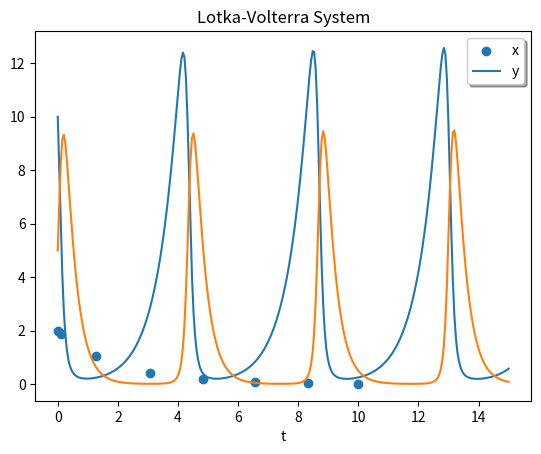

Write Python code to recreate this figure.
import numpy as np
from scipy.integrate import solve_ivp
import matplotlib.pyplot as plt

def exponential_decay(t, y):
    return -0.5 * y

sol = solve_ivp(exponential_decay, [0, 10], [2, 4, 8])
print(sol.t)

print(sol.y)

plt.scatter(sol.t, sol.y[0])
# plt.plot(sol.t, sol.y.T)

sol = solve_ivp(exponential_decay, [0, 10], [2, 4, 8], t_eval=[0, 1, 2, 4, 10])
print(sol.t)

print(sol.y)

# z is a vector, contain all state variable
def lotkavolterra(t, z, alpha, beta, delta, gamma):
    x, y = z
    dx_dt = alpha * x - beta * x * y
    dy_dt = delta * x * y - gamma * y
    # return the derivative of the state variable
    return [dx_dt, dy_dt]

alpla = 1.5
beta = 1
delta = 1
gamma = 3

sol = solve_ivp(lotkavolterra, [0, 15], [10, 5], args=(alpla, beta, delta, gamma), dense_output=True)

t = np.linspace(0, 15, 300)
z = sol.sol(t)
plt.plot(t, z.T)
plt.xlabel('t')
plt.legend(['x','y'], shadow=True)
plt.title('Lotka-Volterra System')
plt.show()

A = np.array([[-0.25 + 0.14j, 0, 0.33 + 0.44j],
              [0.25 + 0.58j, -0.2 + 0.14j, 0],
              [0, 0.2 + 0.4j, -0.1 + 0.97j]])

def deriv_vec(t, y):
    return A @ y
result = solve_ivp(deriv_vec, [0, 25],
                   np.array([10 + 0j, 20 + 0j, 30 + 0j]),
                   t_eval=np.linspace(0, 25, 101))
print(result.y[:, 0])
print(result.y[:, -1])

# y must be 1D
def deriv_mat(t, y):
    # return must be 1D
    return (A @ y.reshape(3, 3)).flatten() # @ matrix multiply
y0 = np.array([[2 + 0j, 3 + 0j, 4 + 0j],
               [5 + 0j, 6 + 0j, 7 + 0j],
               [9 + 0j, 34 + 0j, 78 + 0j]])

# y0 must be 1D
result = solve_ivp(deriv_mat, [0, 25], y0.flatten(),
                   t_eval=np.linspace(0, 25, 101))
print(result.y[:, 0].reshape(3, 3))
print(result.y[:, -1].reshape(3, 3))